10-way image classification set "images" from GitHub (BeObm/PlantGraphNet); label vocabulary: amm, calluna, empetrum, grass, lichens, myrica, non-vegetation, rosa rugosa, salix, trees.

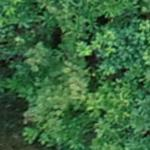
Label: trees

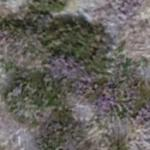
Label: calluna

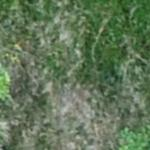
Label: salix

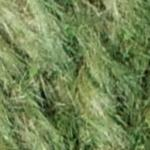
Label: amm

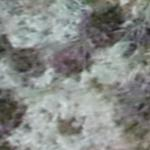
Label: lichens

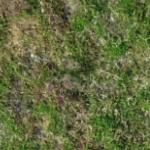
Label: empetrum
